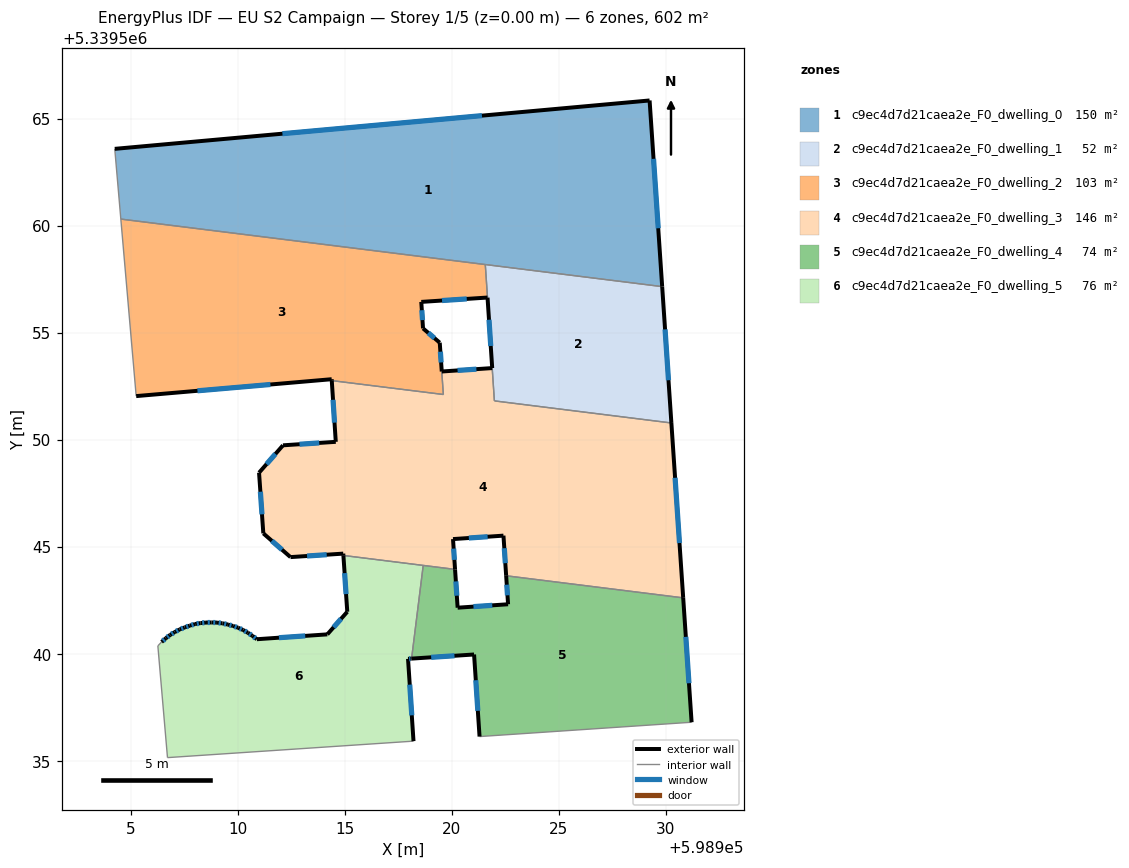
=== STOREY PLAN SPEC (per zone: floor XY polygon, exterior-wall plan segments, windows/doors) ===
zone 1: c9ec4d7d21caea2e_F0_dwelling_0  (150.4 m²)
  floor: (598929.25, 5339565.85) (598929.84, 5339557.15) (598904.55, 5339560.30) (598904.26, 5339563.59)
  exterior wall: (598929.25, 5339565.85) – (598904.26, 5339563.59)  [25.1 m]
    window: (598921.42, 5339565.14) – (598912.10, 5339564.29)  [10.5 m²]
  exterior wall: (598929.84, 5339557.15) – (598929.25, 5339565.85)  [8.7 m]
    window: (598929.66, 5339559.88) – (598929.44, 5339563.12)  [3.6 m²]
  interior walls: 3
zone 2: c9ec4d7d21caea2e_F0_dwelling_1  (52.2 m²)
  floor: (598929.84, 5339557.15) (598930.27, 5339550.78) (598922.01, 5339551.81) (598921.57, 5339558.18)
  exterior wall: (598930.27, 5339550.78) – (598929.84, 5339557.15)  [6.4 m]
    window: (598930.14, 5339552.78) – (598929.97, 5339555.15)  [2.7 m²]
  exterior wall: (598921.68, 5339556.63) – (598921.90, 5339553.34)  [3.3 m]
    window: (598921.75, 5339555.60) – (598921.83, 5339554.37)  [1.4 m²]
  interior walls: 4
zone 3: c9ec4d7d21caea2e_F0_dwelling_2  (103.5 m²)
  floor: (598921.57, 5339558.18) (598921.68, 5339556.64) (598918.58, 5339556.43) (598918.67, 5339555.20) (598919.45, 5339554.53) (598919.62, 5339552.11) (598914.40, 5339552.76) (598914.40, 5339552.82) (598905.26, 5339552.03) (598904.55, 5339560.30)
  exterior wall: (598914.40, 5339552.82) – (598914.40, 5339552.76)  [0.1 m]
  exterior wall: (598905.26, 5339552.03) – (598914.40, 5339552.82)  [9.2 m]
    window: (598908.13, 5339552.28) – (598911.53, 5339552.58)  [3.8 m²]
  exterior wall: (598918.58, 5339556.43) – (598921.68, 5339556.64)  [3.1 m]
    window: (598919.55, 5339556.50) – (598920.71, 5339556.58)  [1.3 m²]
  exterior wall: (598918.67, 5339555.20) – (598918.58, 5339556.43)  [1.2 m]
    window: (598918.64, 5339555.59) – (598918.61, 5339556.05)  [0.5 m²]
  exterior wall: (598919.45, 5339554.53) – (598918.67, 5339555.20)  [1.0 m]
    window: (598919.20, 5339554.74) – (598918.91, 5339554.99)  [0.4 m²]
  exterior wall: (598919.54, 5339553.18) – (598919.45, 5339554.53)  [1.4 m]
    window: (598919.51, 5339553.61) – (598919.48, 5339554.11)  [0.6 m²]
  interior walls: 6
zone 4: c9ec4d7d21caea2e_F0_dwelling_3  (145.6 m²)
  floor: (598930.27, 5339550.78) (598930.82, 5339542.61) (598922.55, 5339543.64) (598922.42, 5339545.51) (598920.07, 5339545.35) (598920.16, 5339543.94) (598914.94, 5339544.59) (598914.94, 5339544.67) (598912.47, 5339544.51) (598911.20, 5339545.62) (598911.00, 5339548.46) (598912.12, 5339549.73) (598914.59, 5339549.90) (598914.40, 5339552.76) (598919.62, 5339552.11) (598919.54, 5339553.18) (598921.90, 5339553.34) (598922.00, 5339551.81)
  exterior wall: (598921.90, 5339553.34) – (598919.54, 5339553.18)  [2.4 m]
    window: (598921.16, 5339553.29) – (598920.28, 5339553.23)  [1.0 m²]
  exterior wall: (598930.82, 5339542.61) – (598930.27, 5339550.78)  [8.2 m]
    window: (598930.65, 5339545.17) – (598930.44, 5339548.22)  [3.4 m²]
  exterior wall: (598922.42, 5339545.51) – (598922.55, 5339543.64)  [1.9 m]
    window: (598922.46, 5339544.93) – (598922.51, 5339544.23)  [0.8 m²]
  exterior wall: (598920.07, 5339545.35) – (598922.42, 5339545.51)  [2.4 m]
    window: (598920.81, 5339545.40) – (598921.69, 5339545.46)  [1.0 m²]
  exterior wall: (598920.16, 5339543.94) – (598920.07, 5339545.35)  [1.4 m]
    window: (598920.13, 5339544.38) – (598920.10, 5339544.91)  [0.6 m²]
  exterior wall: (598914.94, 5339544.67) – (598914.94, 5339544.59)  [0.1 m]
  exterior wall: (598912.47, 5339544.51) – (598914.94, 5339544.67)  [2.5 m]
    window: (598913.25, 5339544.56) – (598914.17, 5339544.62)  [1.0 m²]
  exterior wall: (598911.20, 5339545.62) – (598912.47, 5339544.51)  [1.7 m]
    window: (598911.60, 5339545.27) – (598912.08, 5339544.86)  [0.7 m²]
  exterior wall: (598911.00, 5339548.46) – (598911.20, 5339545.62)  [2.8 m]
    window: (598911.07, 5339547.57) – (598911.14, 5339546.51)  [1.2 m²]
  exterior wall: (598912.12, 5339549.73) – (598911.00, 5339548.46)  [1.7 m]
    window: (598911.77, 5339549.33) – (598911.35, 5339548.86)  [0.7 m²]
  exterior wall: (598914.59, 5339549.90) – (598912.12, 5339549.73)  [2.5 m]
    window: (598913.82, 5339549.85) – (598912.90, 5339549.79)  [1.0 m²]
  exterior wall: (598914.40, 5339552.76) – (598914.59, 5339549.90)  [2.9 m]
    window: (598914.46, 5339551.86) – (598914.53, 5339550.79)  [1.2 m²]
  interior walls: 8
zone 5: c9ec4d7d21caea2e_F0_dwelling_4  (74.1 m²)
  floor: (598930.82, 5339542.61) (598931.21, 5339536.79) (598921.31, 5339536.13) (598921.05, 5339539.96) (598918.13, 5339539.77) (598918.68, 5339544.12) (598920.16, 5339543.94) (598920.28, 5339542.15) (598922.64, 5339542.31) (598922.55, 5339543.64)
  exterior wall: (598920.28, 5339542.15) – (598920.16, 5339543.94)  [1.8 m]
    window: (598920.25, 5339542.71) – (598920.20, 5339543.38)  [0.7 m²]
  exterior wall: (598922.64, 5339542.31) – (598920.28, 5339542.15)  [2.4 m]
    window: (598921.90, 5339542.26) – (598921.02, 5339542.20)  [1.0 m²]
  exterior wall: (598922.55, 5339543.64) – (598922.64, 5339542.31)  [1.3 m]
    window: (598922.58, 5339543.22) – (598922.61, 5339542.73)  [0.6 m²]
  exterior wall: (598931.21, 5339536.79) – (598930.82, 5339542.61)  [5.8 m]
    window: (598931.09, 5339538.62) – (598930.95, 5339540.79)  [2.4 m²]
  exterior wall: (598921.05, 5339539.96) – (598921.31, 5339536.13)  [3.8 m]
    window: (598921.13, 5339538.76) – (598921.23, 5339537.33)  [1.6 m²]
  exterior wall: (598918.13, 5339539.77) – (598921.05, 5339539.96)  [2.9 m]
    window: (598919.05, 5339539.83) – (598920.14, 5339539.90)  [1.2 m²]
  interior walls: 4
zone 6: c9ec4d7d21caea2e_F0_dwelling_5  (75.8 m²)
  floor: (598918.68, 5339544.12) (598918.13, 5339539.77) (598917.96, 5339539.76) (598918.22, 5339535.91) (598906.73, 5339535.14) (598906.28, 5339540.36) (598906.45, 5339540.55) (598906.65, 5339540.72) (598906.85, 5339540.87) (598907.06, 5339541.01) (598907.29, 5339541.13) (598907.53, 5339541.22) (598907.77, 5339541.31) (598908.02, 5339541.38) (598908.27, 5339541.43) (598908.53, 5339541.45) (598908.79, 5339541.46) (598909.04, 5339541.45) (598909.30, 5339541.42) (598909.55, 5339541.36) (598909.79, 5339541.29) (598910.03, 5339541.21) (598910.26, 5339541.10) (598910.48, 5339540.98) (598910.70, 5339540.83) (598910.90, 5339540.67) (598914.19, 5339540.90) (598915.13, 5339541.96) (598914.94, 5339544.59)
  exterior wall: (598906.65, 5339540.72) – (598906.45, 5339540.55)  [0.3 m]
    window: (598906.59, 5339540.67) – (598906.51, 5339540.60)  [0.1 m²]
  exterior wall: (598906.85, 5339540.87) – (598906.65, 5339540.72)  [0.3 m]
    window: (598906.78, 5339540.83) – (598906.71, 5339540.77)  [0.1 m²]
  exterior wall: (598907.06, 5339541.01) – (598906.85, 5339540.87)  [0.3 m]
    window: (598907.00, 5339540.96) – (598906.92, 5339540.92)  [0.1 m²]
  exterior wall: (598907.29, 5339541.13) – (598907.06, 5339541.01)  [0.3 m]
    window: (598907.22, 5339541.09) – (598907.14, 5339541.05)  [0.1 m²]
  exterior wall: (598907.53, 5339541.22) – (598907.29, 5339541.13)  [0.3 m]
    window: (598907.46, 5339541.20) – (598907.37, 5339541.16)  [0.1 m²]
  exterior wall: (598907.77, 5339541.31) – (598907.53, 5339541.22)  [0.3 m]
    window: (598907.69, 5339541.28) – (598907.60, 5339541.25)  [0.1 m²]
  exterior wall: (598908.02, 5339541.38) – (598907.77, 5339541.31)  [0.3 m]
    window: (598907.94, 5339541.36) – (598907.85, 5339541.33)  [0.1 m²]
  exterior wall: (598908.27, 5339541.43) – (598908.02, 5339541.38)  [0.3 m]
    window: (598908.19, 5339541.41) – (598908.10, 5339541.40)  [0.1 m²]
  exterior wall: (598908.53, 5339541.45) – (598908.27, 5339541.43)  [0.3 m]
    window: (598908.44, 5339541.45) – (598908.35, 5339541.44)  [0.1 m²]
  exterior wall: (598908.79, 5339541.46) – (598908.53, 5339541.45)  [0.3 m]
    window: (598908.70, 5339541.46) – (598908.61, 5339541.45)  [0.1 m²]
  exterior wall: (598909.04, 5339541.45) – (598908.79, 5339541.46)  [0.3 m]
    window: (598908.96, 5339541.45) – (598908.86, 5339541.46)  [0.1 m²]
  exterior wall: (598909.30, 5339541.42) – (598909.04, 5339541.45)  [0.3 m]
    window: (598909.22, 5339541.43) – (598909.12, 5339541.44)  [0.1 m²]
  exterior wall: (598909.55, 5339541.36) – (598909.30, 5339541.42)  [0.3 m]
    window: (598909.47, 5339541.38) – (598909.38, 5339541.40)  [0.1 m²]
  exterior wall: (598909.79, 5339541.29) – (598909.55, 5339541.36)  [0.2 m]
    window: (598909.71, 5339541.31) – (598909.62, 5339541.34)  [0.1 m²]
  exterior wall: (598910.03, 5339541.21) – (598909.79, 5339541.29)  [0.3 m]
    window: (598909.95, 5339541.24) – (598909.86, 5339541.27)  [0.1 m²]
  exterior wall: (598910.26, 5339541.10) – (598910.03, 5339541.21)  [0.3 m]
    window: (598910.19, 5339541.14) – (598910.10, 5339541.18)  [0.1 m²]
  exterior wall: (598910.48, 5339540.98) – (598910.26, 5339541.10)  [0.3 m]
    window: (598910.41, 5339541.02) – (598910.33, 5339541.06)  [0.1 m²]
  exterior wall: (598910.70, 5339540.83) – (598910.48, 5339540.98)  [0.3 m]
    window: (598910.63, 5339540.88) – (598910.55, 5339540.93)  [0.1 m²]
  exterior wall: (598910.90, 5339540.67) – (598910.70, 5339540.83)  [0.3 m]
    window: (598910.84, 5339540.72) – (598910.76, 5339540.78)  [0.1 m²]
  exterior wall: (598914.19, 5339540.90) – (598910.90, 5339540.67)  [3.3 m]
    window: (598913.16, 5339540.83) – (598911.93, 5339540.75)  [1.4 m²]
  exterior wall: (598915.13, 5339541.96) – (598914.19, 5339540.90)  [1.4 m]
    window: (598914.83, 5339541.63) – (598914.49, 5339541.23)  [0.6 m²]
  exterior wall: (598914.94, 5339544.59) – (598915.13, 5339541.96)  [2.6 m]
    window: (598915.00, 5339543.76) – (598915.07, 5339542.78)  [1.1 m²]
  exterior wall: (598917.96, 5339539.76) – (598918.13, 5339539.77)  [0.2 m]
    window: (598918.02, 5339539.76) – (598918.08, 5339539.76)  [0.1 m²]
  exterior wall: (598918.22, 5339535.91) – (598917.96, 5339539.76)  [3.9 m]
    window: (598918.14, 5339537.12) – (598918.05, 5339538.55)  [1.6 m²]
  interior walls: 5

=== DERIVED (storey summary) ===
Building: EU S2 Campaign
Storey: 1 of 5  (floor level z = 0.00 m)
Storey gross floor area: 601.5 m²
Zones on this storey: 6
  - c9ec4d7d21caea2e_F0_dwelling_0: floor 150.4 m²; exterior wall 33.8 m (101.4 m²); 2 window(s) 14.1 m²; WWR 13.9%
  - c9ec4d7d21caea2e_F0_dwelling_1: floor 52.2 m²; exterior wall 9.7 m (29.1 m²); 2 window(s) 4.0 m²; WWR 13.9%
  - c9ec4d7d21caea2e_F0_dwelling_2: floor 103.5 m²; exterior wall 16.0 m (47.9 m²); 5 window(s) 6.6 m²; WWR 13.9%
  - c9ec4d7d21caea2e_F0_dwelling_3: floor 145.6 m²; exterior wall 30.3 m (91.0 m²); 11 window(s) 12.6 m²; WWR 13.9%
  - c9ec4d7d21caea2e_F0_dwelling_4: floor 74.1 m²; exterior wall 18.1 m (54.3 m²); 6 window(s) 7.6 m²; WWR 13.9%
  - c9ec4d7d21caea2e_F0_dwelling_5: floor 75.8 m²; exterior wall 16.2 m (48.7 m²); 24 window(s) 6.8 m²; WWR 13.9%
Zone adjacency (shared interzone walls):
  - c9ec4d7d21caea2e_F0_dwelling_0 ↔ c9ec4d7d21caea2e_F0_dwelling_1
  - c9ec4d7d21caea2e_F0_dwelling_0 ↔ c9ec4d7d21caea2e_F0_dwelling_2
  - c9ec4d7d21caea2e_F0_dwelling_1 ↔ c9ec4d7d21caea2e_F0_dwelling_2
  - c9ec4d7d21caea2e_F0_dwelling_1 ↔ c9ec4d7d21caea2e_F0_dwelling_3
  - c9ec4d7d21caea2e_F0_dwelling_2 ↔ c9ec4d7d21caea2e_F0_dwelling_3
  - c9ec4d7d21caea2e_F0_dwelling_3 ↔ c9ec4d7d21caea2e_F0_dwelling_4
  - c9ec4d7d21caea2e_F0_dwelling_3 ↔ c9ec4d7d21caea2e_F0_dwelling_5
  - c9ec4d7d21caea2e_F0_dwelling_4 ↔ c9ec4d7d21caea2e_F0_dwelling_5